Run: headless pygame with SDL's dummy video driver; simulated clock (each Clock.tick advances the game by its frame time, no real sleeping); random seed 0; keys injected as events and as key.get_pressed() state; mouse plan: one left click at the window centre at the start of phase 2, then a move to the lower-right quarter at the start of phase 3.
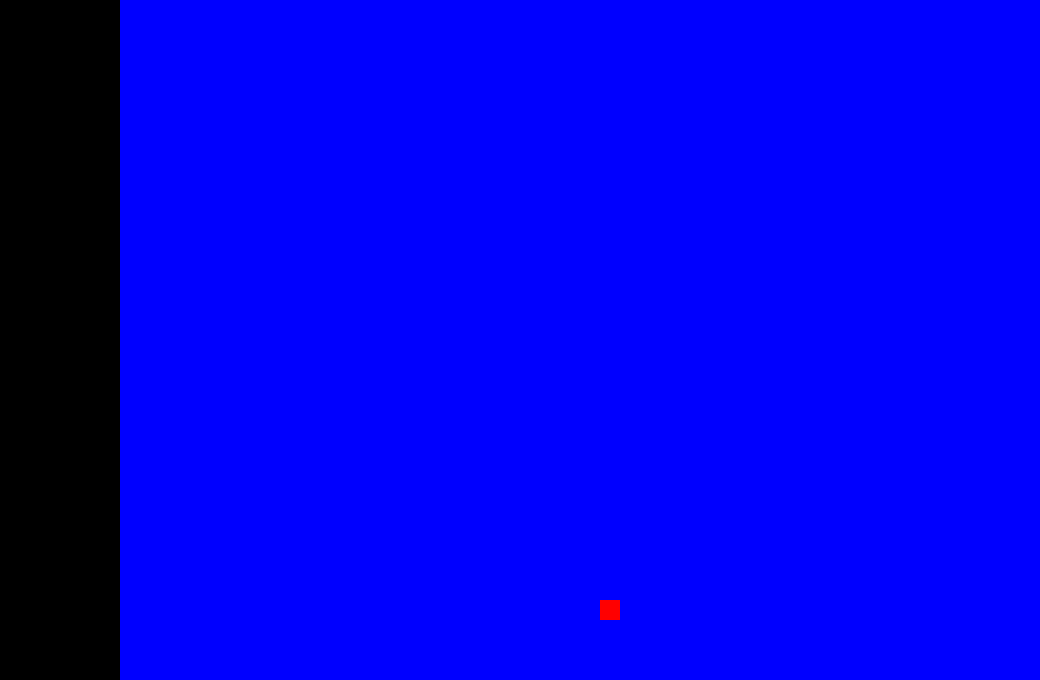
Frame 1 of 4 · flips 1–60 · no input
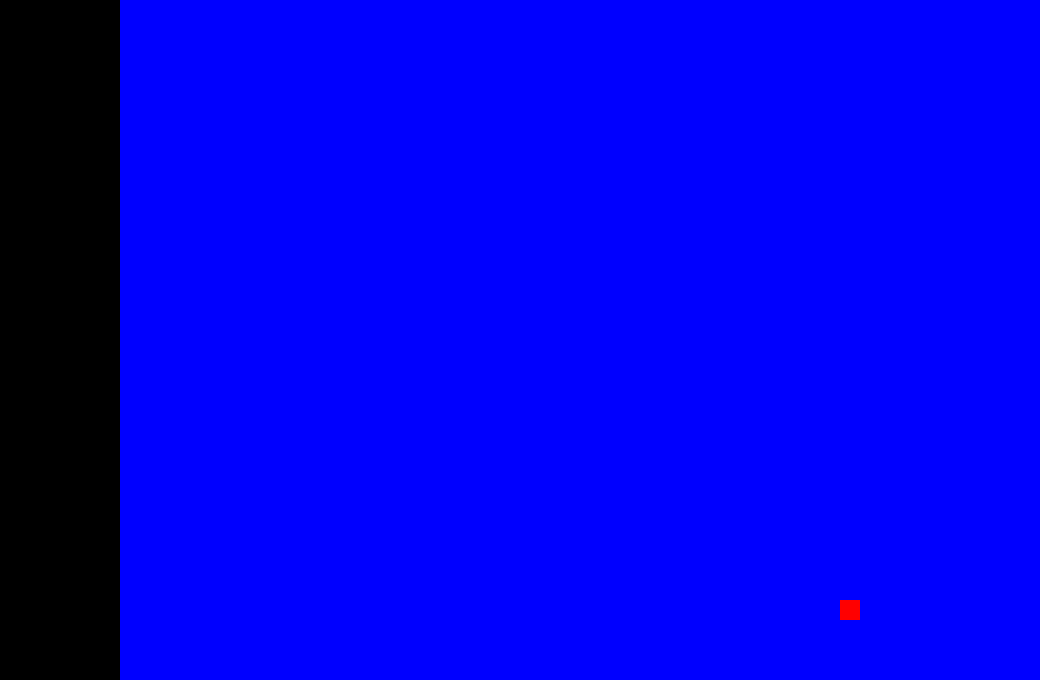
Frame 2 of 4 · flips 61–180 · clicked the window centre · tapped SPACE, RETURN · held RIGHT (→), D
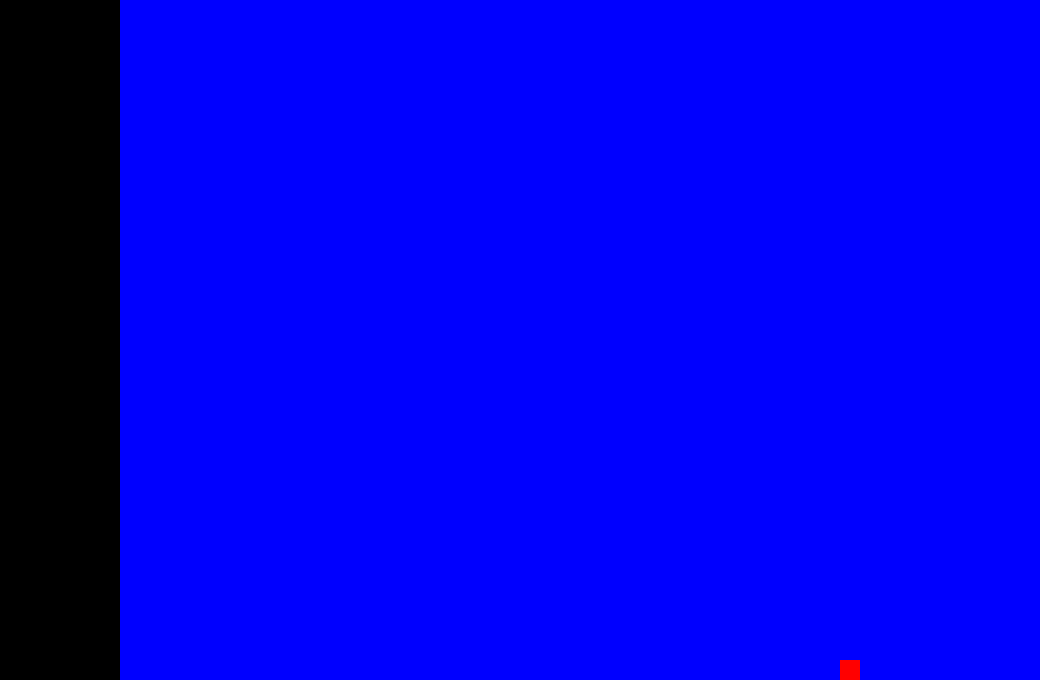
Frame 3 of 4 · flips 181–300 · moved the mouse to the lower-right quarter · held DOWN (↓), S
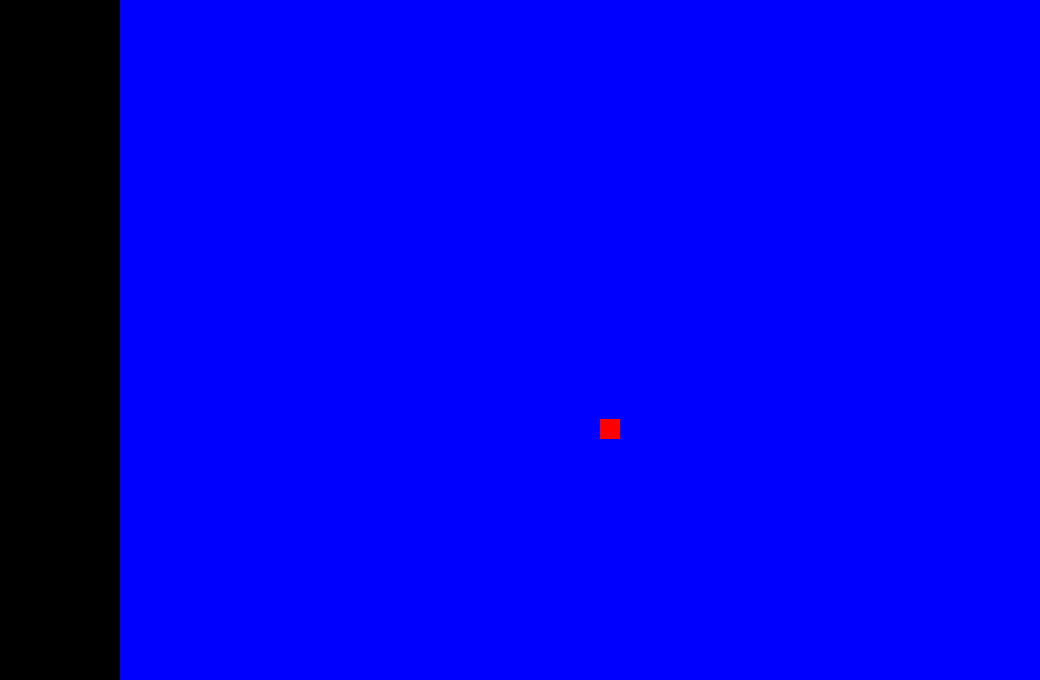
Frame 4 of 4 · flips 301–420 · held LEFT (←), A, UP (↑), W

The pygame program that drew these frames:

import pygame
import time
import math
import random
from pygame.locals import*
from datetime import datetime
from datetime import timedelta
FPS = 30
fpsClock = pygame.time.Clock()

def draw_block(screen, color, position):
    block = pygame.Rect((position[1]*BLOCK_SIZE, position[0]*BLOCK_SIZE), (BLOCK_SIZE, BLOCK_SIZE))
    pygame.draw.rect(screen, color, block)


def draw_background(screen):
    background = pygame.Rect((0,0), (width, height))
    pygame.draw.rect(screen, blue, background)

pygame.init()
width, height = 1040, 680
BLOCK_SIZE = 20
screen = pygame.display.set_mode((width,height))

red = 255,0,0
green = 0,255,0
blue = 0,0,255
black = 0,0,0
white = 255,255,255

# class ----------------------------------------------------

class Player:
    color = red

    def __init__(self):
        self.position = [30, 30]
    
    def draw(self, screen):
        draw_block(screen, self.color, self.position)


class Castle:
    color = black
    def __init__(self):
        self.positions = []
        for x in range(52):
            for y in range(6):
                self.positions.append([x,y])
    
    def draw(self, screen):
        for position in self.positions:
            draw_block(screen, self.color, position)


class Block:
    color = white
    def __init__(self):
        self.positions = []
    
    def draw(self, screen):
        for position in self.positions:
            draw_block(screen, self.color, position)


class GameBoard:
    width = 52
    height = 34

    def __init__(self):
        self.player = Player()
        self.castle = Castle()
        self.block = Block()
        self.arrows = Arrows()

    def draw(self, screen):
        self.player.draw(screen)
        self.castle.draw(screen)
        self.block.draw(screen)
        self.arrows.draw(screen)

class Arrows:
    color = white
    def __init__(self):
        self.stats = []

    def draw(self, screen):
        for pal, x, y in self.stats:
            draw_block(screen, self.color, (y,x))

#--------------------------------------------------------------

game_board = GameBoard()

moveLeft=False
moveRight = False
moveUp = False
moveDown = False
MOVESPEED = 0.1
acc = [0,0]
arrows = []

while True:
    time.sleep(0.005)
    events = pygame.event.get()
    for event in events:
        if event.type == pygame.QUIT:
            exit()
        if event.type == pygame.KEYDOWN:
            if event.key == K_LEFT or event.key == ord('a'):
                moveRight = False
                moveLeft = True
            if event.key == K_RIGHT or event.key == ord('d'):
                moveRight = True
                moveLeft = False
            if event.key == K_UP or event.key == ord('w'):
                moveUp = True
                moveDown = False
            if event.key == K_DOWN or event.key == ord('s'):
                moveUp = False
                moveDown = True
        if event.type == pygame.KEYUP:
            if event.key == K_LEFT or event.key == ord('a'):
                moveLeft = False
            if event.key == K_RIGHT or event.key == ord('d'):
                moveRight = False
            if event.key == K_UP or event.key == ord('w'):
                moveUp = False
            if event.key == K_DOWN or event.key == ord('s'):
                moveDown = False
        if event.type == pygame.MOUSEMOTION:
            position = (event.pos[1]//BLOCK_SIZE, event.pos[0]//BLOCK_SIZE)
            # print('움직이는중')
            # game_board.block.positions.append(position)
        if event.type == pygame.MOUSEBUTTONDOWN:
            position = pygame.mouse.get_pos()
            acc[1] += 1
            game_board.arrows.stats.append([math.atan2(position[0]-game_board.player.position[0], position[1]-game_board.player.position[1]),game_board.player.position[1], game_board.player.position[0]])
            print('눌렀다', position)
            print(arrows)

    for bullet in game_board.arrows.stats:
        index = 0
        velx=math.cos(bullet[0])*1
        vely=math.sin(bullet[0])*1
        bullet[1] += velx
        bullet[2] += vely
        if bullet[1] < 6 or bullet[1] > game_board.width or bullet[0] < 0 or bullet[0] > game_board.height:
            game_board.arrows.stats.pop(index)
        index += 1

    if moveDown and game_board.player.position[0]+1 < game_board.height:
        game_board.player.position[0] += MOVESPEED
    if moveUp and game_board.player.position[0] > 0:
        game_board.player.position[0] -= MOVESPEED
    if moveLeft and game_board.player.position[1] > 6:
        game_board.player.position[1] -= MOVESPEED
    if moveRight and game_board.player.position[1]+1 < game_board.width:
        game_board.player.position[1] += MOVESPEED

    draw_background(screen)
    # print(game_board.player.position)
    game_board.draw(screen)
    pygame.display.update()    
